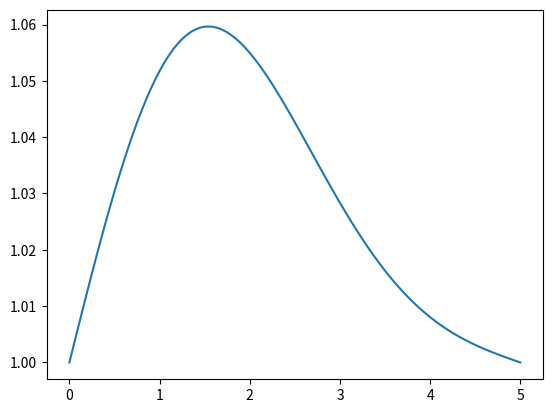

Recreate this plot in Python.
import numpy as np            # we're importing numpy
from matplotlib import pyplot as plt   # and our 2D plotting library

# predefine
nx = 101
dx = 5 / (nx - 1)
nt = 2000
sigma = 0.2
nu = 0.3
dt = sigma * dx**2 / nu


# grid define
x = np.linspace(0, (nx - 1)*dx, nx, endpoint=True)

# initial condition
u = np.ones(nx)
u[np.where((x >= 0.5) & (x <= 1))] = 2

print(u)

# Iterations
for i in range(nt):
    u[1:-1] = u[1:-1] + nu * u[1:-1] * dt * (u[2:] + u[:-2] - 2 * u[1:-1]) / dx**2

print(u)
plt.plot(x, u)
plt.show()


